The GitHub repository bioengsamar/try1000_model_cough contains a labelled image folder "melspectro_selected" with 5 categories: clapping, coughing, crying baby, laughing, sneezing. Examples follow, each with its label.

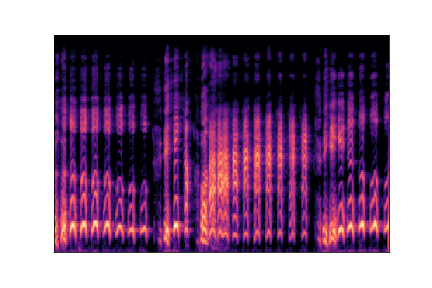
Label: laughing

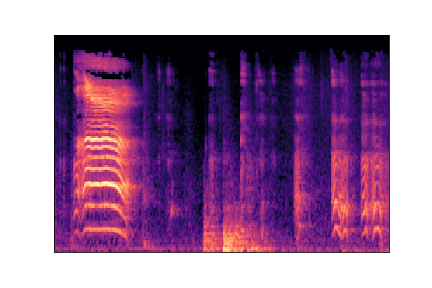
Label: crying baby

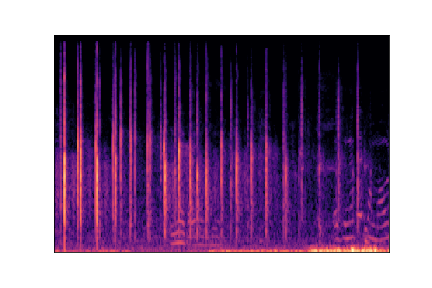
Label: clapping

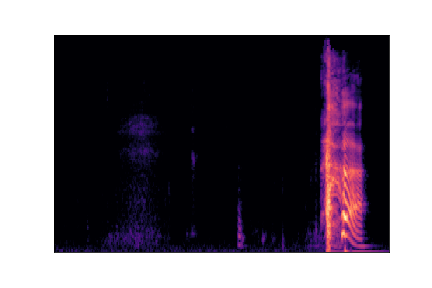
Label: sneezing

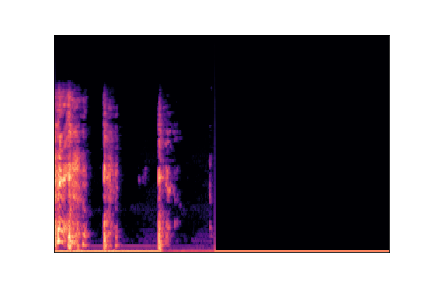
Label: coughing

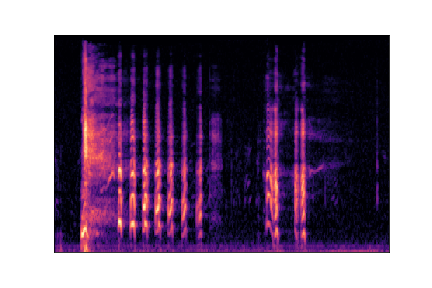
Label: laughing
